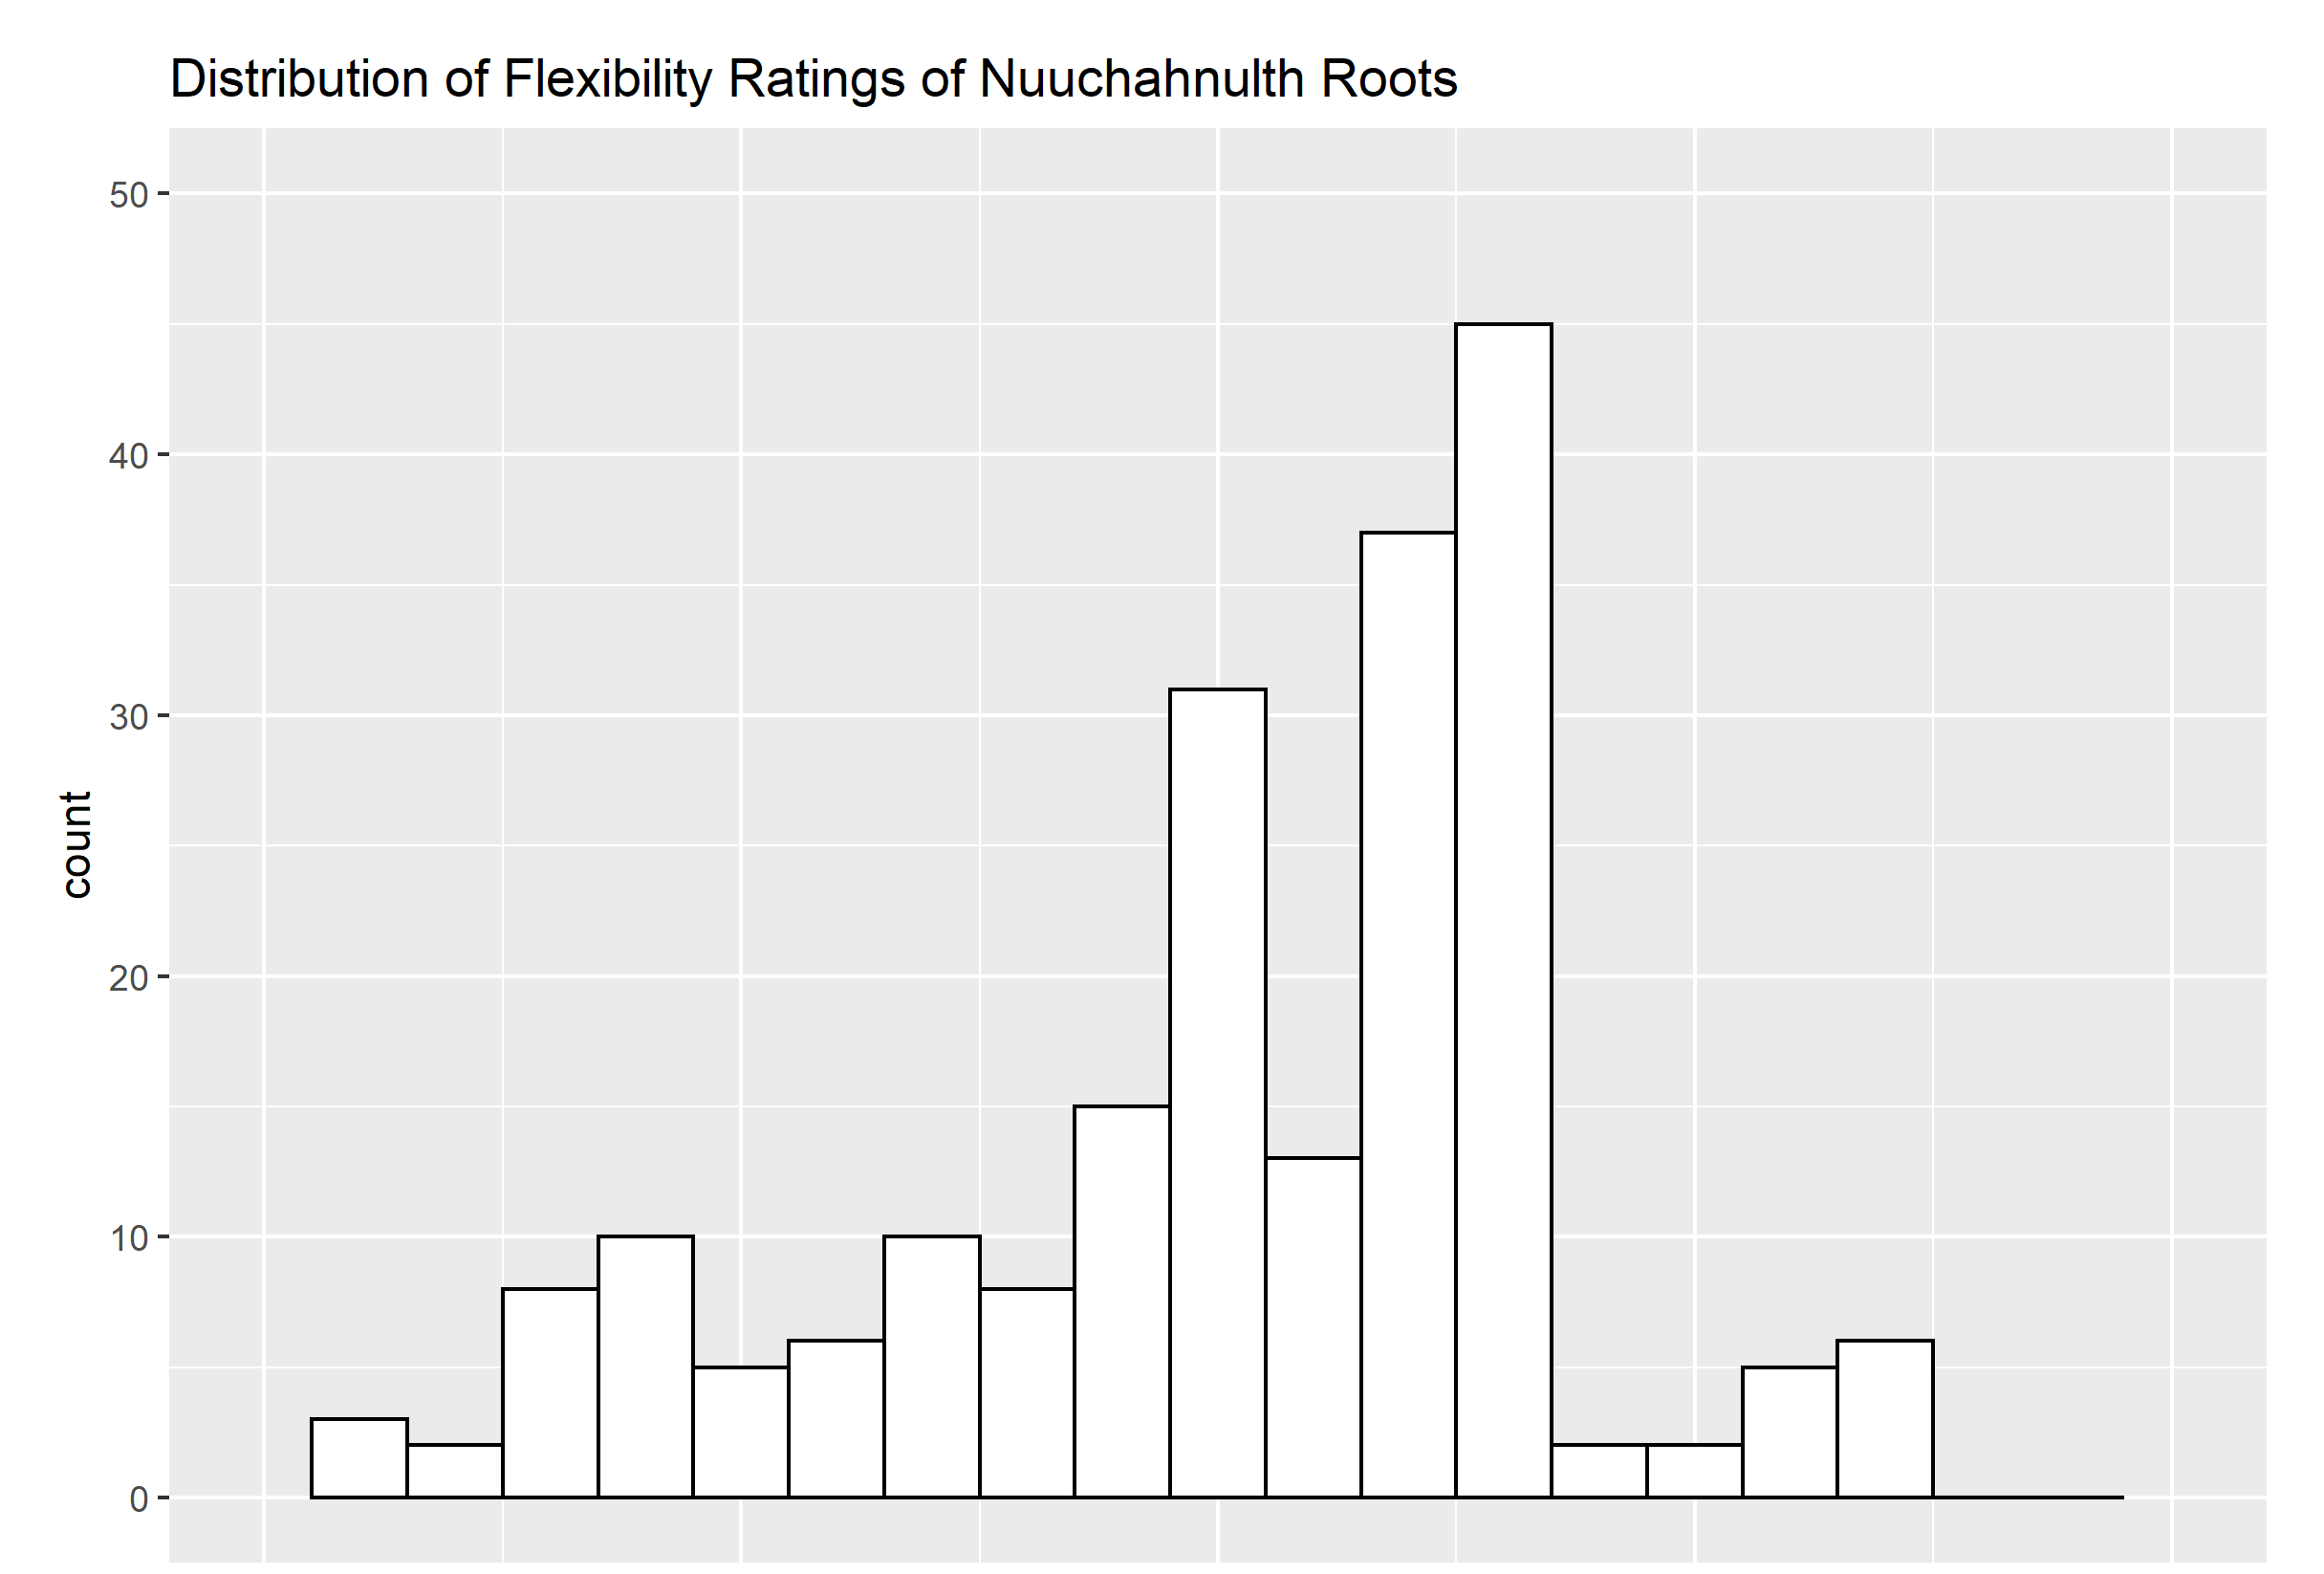

Here is the R script that generated this plot:
source("stats/scripts/load_data.R")

library(cowplot)
library(ggplot2)

data_path <- "stats/data/Nuuchahnulth_roots.tsv"
data      <- load_data(data_path)

bin_width <- 0.05 # results in 20 bins

histogram <- ggplot(data, aes(x = flexibility)) +
  labs(
    title = "Distribution of Flexibility Ratings of Nuuchahnulth Roots"
  ) +
  theme(
    axis.text.x  = element_blank(),
    axis.title.x = element_blank(),
    axis.ticks.x = element_blank(),
    plot.margin  = margin(0.5, 0.5, 0, 0.5, "cm"),
  ) + 
  geom_histogram(
    binwidth = bin_width,
    color    = "black",
    fill     = "white"
  ) +
  xlim(0, 1) +
  ylim(0, 50)

grid <- plot_grid(
  histogram
)

grid

ggsave(
  "stats/figures/roots/flexibility.png",
  grid
)